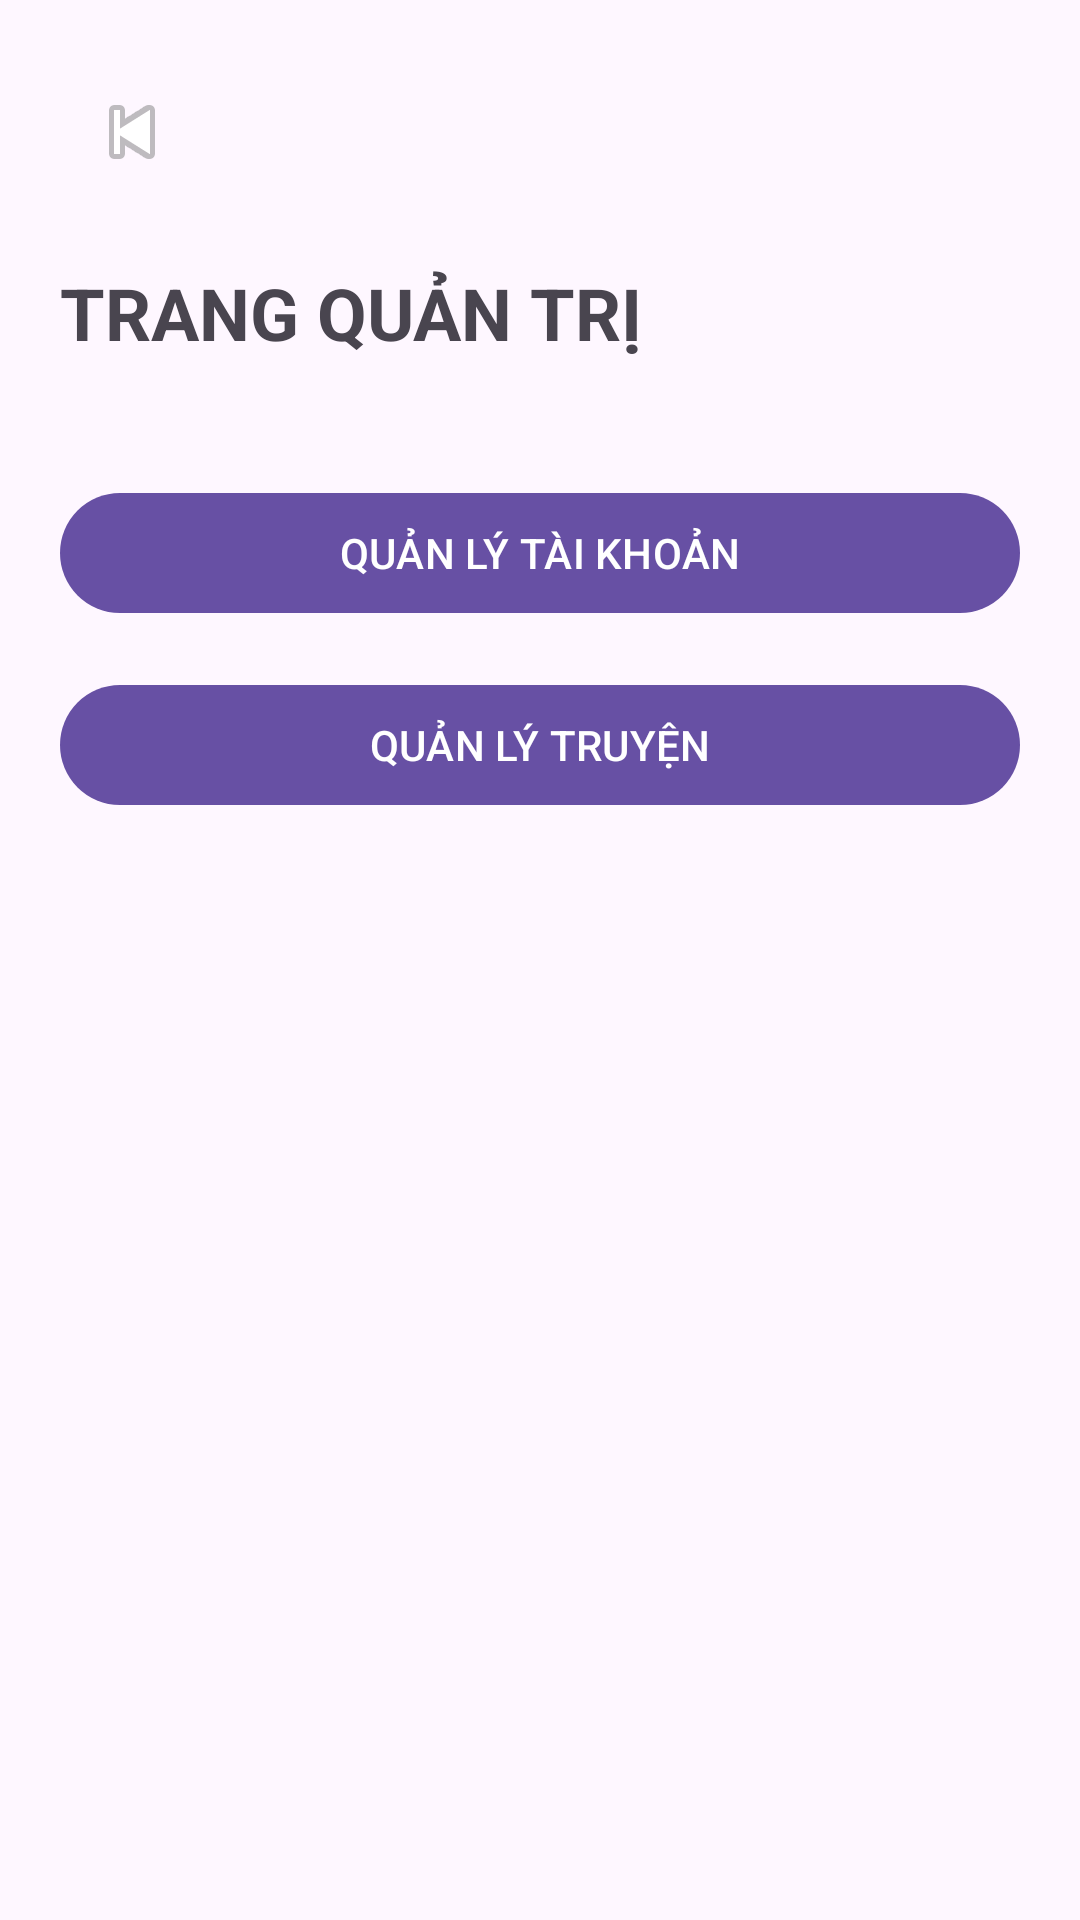

Reconstruct the res/layout file that produces this screen, plus the resources it refers to.
<!-- AndroidManifest.xml: application theme Theme.Nhom5ProjectMobile -->
<!-- res/layout/activity_admin.xml -->
<?xml version="1.0" encoding="utf-8"?>
<LinearLayout
    xmlns:android="http://schemas.android.com/apk/res/android"
    android:layout_width="match_parent"
    android:layout_height="match_parent"
    android:orientation="vertical"
    android:padding="20dp">

    <ImageButton
        android:id="@+id/btnBack"
        android:layout_width="48dp"
        android:layout_height="48dp"
        android:src="@android:drawable/ic_media_previous"
        android:contentDescription="Quay lại"
        android:background="@android:color/transparent" />

    <TextView
        android:layout_width="wrap_content"
        android:layout_height="wrap_content"
        android:text="TRANG QUẢN TRỊ"
        android:textSize="24sp"
        android:textStyle="bold"
        android:layout_marginTop="20dp" />

    <com.google.android.material.button.MaterialButton
        android:id="@+id/btnManageUsers"
        android:layout_width="match_parent"
        android:layout_height="wrap_content"
        android:text="QUẢN LÝ TÀI KHOẢN"
        android:layout_marginTop="40dp" />

    <com.google.android.material.button.MaterialButton
        android:id="@+id/btnManageStories"
        android:layout_width="match_parent"
        android:layout_height="wrap_content"
        android:text="QUẢN LÝ TRUYỆN"
        android:layout_marginTop="16dp" />

</LinearLayout>
<!-- resources referenced by this layout -->
<resources>
  <style name="Theme.Nhom5ProjectMobile" parent="Base.Theme.Nhom5ProjectMobile" />
  <style name="Base.Theme.Nhom5ProjectMobile" parent="Theme.Material3.DayNight.NoActionBar">
          
          
      </style>
</resources>
